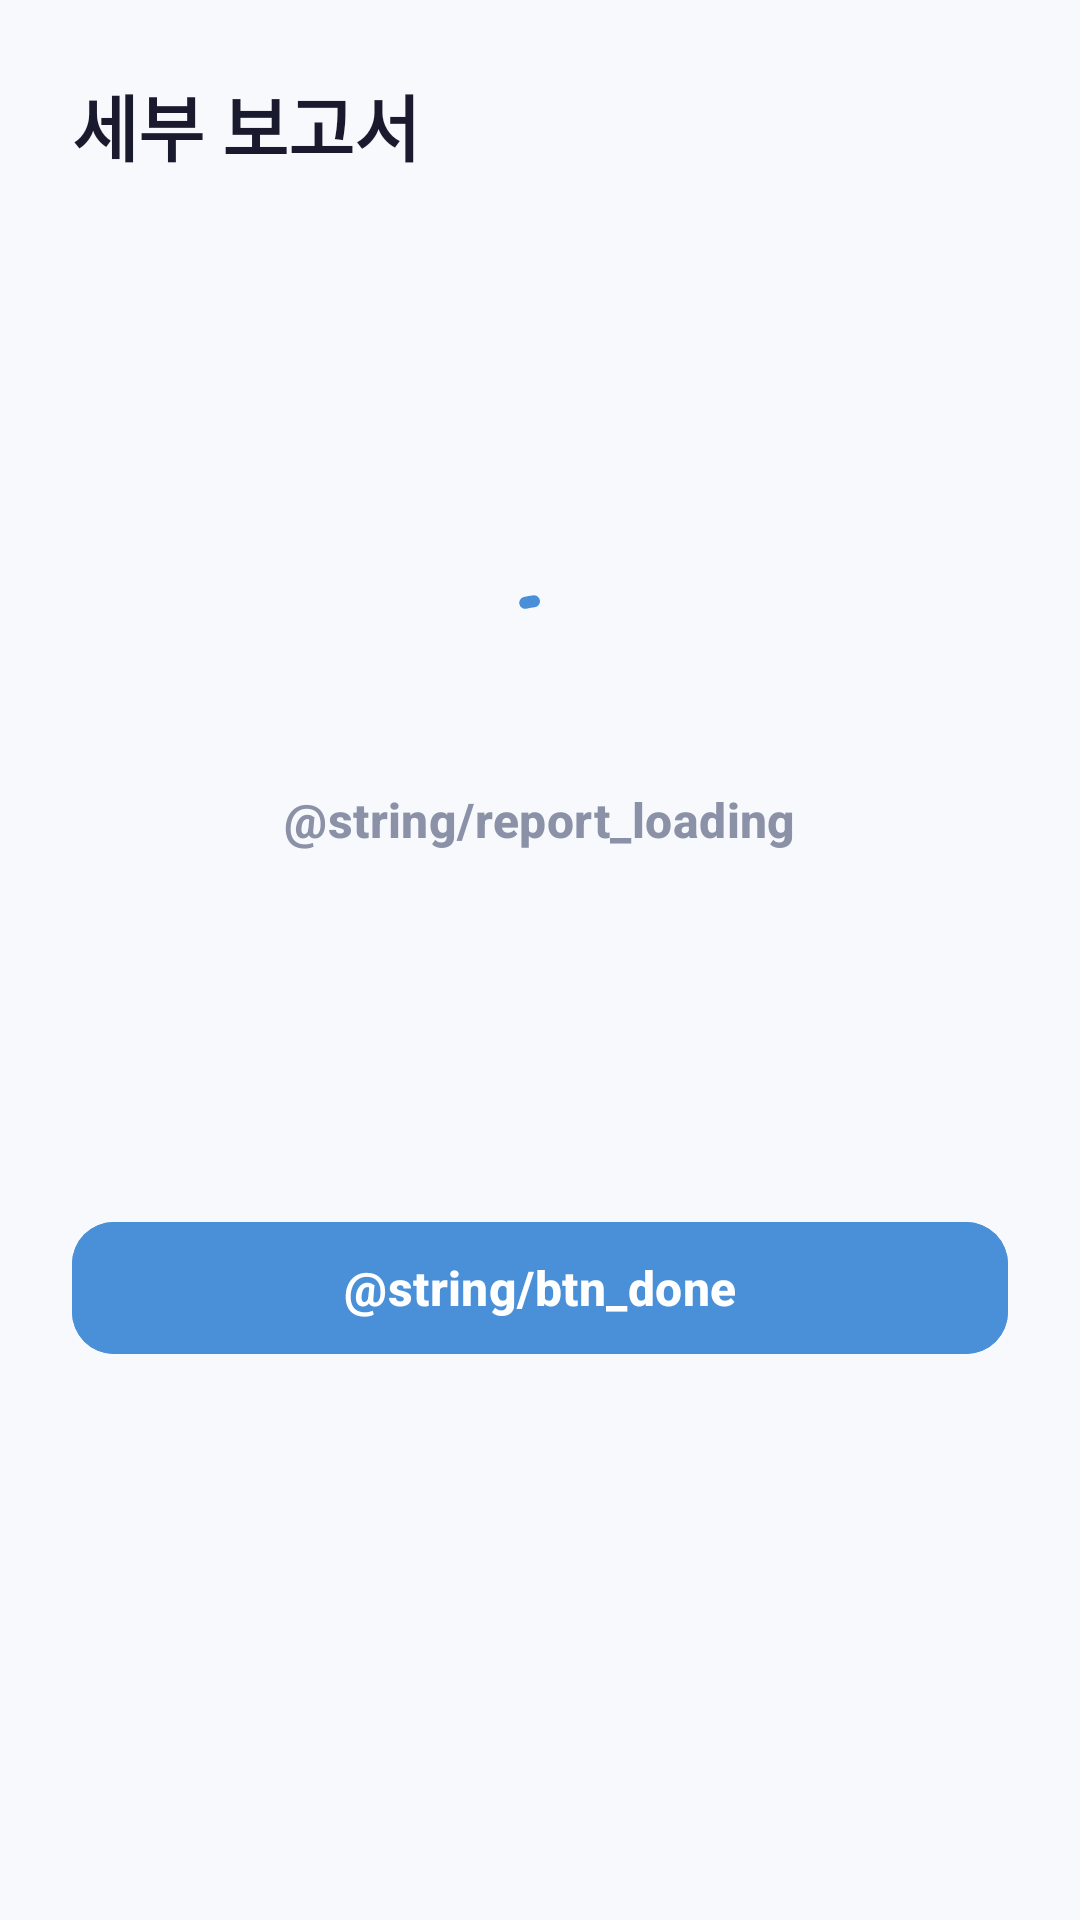

Android layout source for this screen:
<!-- AndroidManifest.xml: application theme Theme.SeSAC_Speech -->
<!-- res/layout/activity_session_detail.xml -->
<?xml version="1.0" encoding="utf-8"?>
<androidx.core.widget.NestedScrollView
    xmlns:android="http://schemas.android.com/apk/res/android"
    xmlns:app="http://schemas.android.com/apk/res-auto"
    xmlns:tools="http://schemas.android.com/tools"
    android:layout_width="match_parent"
    android:layout_height="match_parent"
    android:background="@color/background">

    <LinearLayout
        android:layout_width="match_parent"
        android:layout_height="wrap_content"
        android:orientation="vertical"
        android:paddingHorizontal="24dp"
        android:paddingTop="24dp"
        android:paddingBottom="32dp">

        <TextView
            android:id="@+id/tvTitle"
            android:layout_width="wrap_content"
            android:layout_height="wrap_content"
            android:text="@string/detail_title"
            android:textAppearance="@style/TextAppearance.SeSAC.H1" />

        
        <TextView
            android:id="@+id/tvSessionName"
            android:layout_width="wrap_content"
            android:layout_height="wrap_content"
            android:layout_marginTop="4dp"
            android:textAppearance="@style/TextAppearance.SeSAC.H4"
            android:textColor="@color/text_secondary"
            tools:text="오늘의 학습 - TEST" />

        <TextView
            android:id="@+id/tvSessionDate"
            android:layout_width="wrap_content"
            android:layout_height="wrap_content"
            android:textAppearance="@style/TextAppearance.SeSAC.Tiny"
            android:textColor="@color/text_muted"
            tools:text="2026.09.06" />

        
        <LinearLayout
            android:id="@+id/containerLoading"
            android:layout_width="match_parent"
            android:layout_height="280dp"
            android:gravity="center"
            android:orientation="vertical">

            <com.google.android.material.progressindicator.CircularProgressIndicator
                android:layout_width="wrap_content"
                android:layout_height="wrap_content"
                android:indeterminate="true"
                app:indicatorColor="@color/primary"
                app:indicatorSize="44dp" />

            <TextView
                android:layout_width="wrap_content"
                android:layout_height="wrap_content"
                android:layout_marginTop="16dp"
                android:text="@string/report_loading"
                android:textAppearance="@style/TextAppearance.SeSAC.H4"
                android:textColor="@color/text_secondary" />
        </LinearLayout>

        
        <LinearLayout
            android:id="@+id/containerResult"
            android:layout_width="match_parent"
            android:layout_height="wrap_content"
            android:orientation="vertical"
            android:visibility="gone">

            
            <TextView
                android:layout_width="wrap_content"
                android:layout_height="wrap_content"
                android:layout_marginTop="8dp"
                android:text="@string/detail_aq_label"
                android:textAppearance="@style/TextAppearance.SeSAC.H4"
                android:textColor="@color/text_secondary" />

            <TextView
                android:id="@+id/tvAQ"
                android:layout_width="wrap_content"
                android:layout_height="wrap_content"
                android:text="0"
                android:textColor="@color/primary"
                android:textSize="64sp"
                android:textStyle="bold" />

            
            <com.sesac.speechapp.ui.learning.RadarChartView
                android:id="@+id/radarDetail"
                android:layout_width="match_parent"
                android:layout_height="280dp"
                android:layout_marginTop="8dp" />

            
            <TextView
                android:id="@+id/tvTotalFeedback"
                style="@style/FeedbackCard"
                android:layout_width="match_parent"
                android:layout_height="wrap_content"
                android:layout_marginTop="16dp"
                android:background="@drawable/bg_card_hero"
                tools:text="전반적으로 안정적인 발화를 보였습니다..." />

            
            <TextView
                android:layout_width="wrap_content"
                android:layout_height="wrap_content"
                android:layout_marginTop="16dp"
                android:text="@string/detail_metric_title"
                android:textAppearance="@style/TextAppearance.SeSAC.H3" />

            <androidx.recyclerview.widget.RecyclerView
                android:id="@+id/rvMetricCards"
                android:layout_width="match_parent"
                android:layout_height="wrap_content"
                android:layout_marginTop="8dp"
                android:nestedScrollingEnabled="false" />

            
            <TextView
                android:layout_width="wrap_content"
                android:layout_height="wrap_content"
                android:layout_marginTop="16dp"
                android:text="@string/detail_talk_title"
                android:textAppearance="@style/TextAppearance.SeSAC.H3" />

            <TextView
                android:id="@+id/tvTalkFeedback"
                style="@style/FeedbackCard"
                android:layout_width="match_parent"
                android:layout_height="wrap_content"
                android:layout_marginTop="8dp"
                android:visibility="gone"
                tools:text="자유 대화에 적극적으로 참여하셨습니다..." />

            
            <TextView
                android:layout_width="wrap_content"
                android:layout_height="wrap_content"
                android:layout_marginTop="16dp"
                android:text="@string/detail_talk_history_title"
                android:textAppearance="@style/TextAppearance.SeSAC.H3" />

            <androidx.recyclerview.widget.RecyclerView
                android:id="@+id/rvTalkHistory"
                android:layout_width="match_parent"
                android:layout_height="wrap_content"
                android:layout_marginTop="8dp"
                android:nestedScrollingEnabled="false" />
        </LinearLayout>

        <TextView
            android:id="@+id/tvError"
            android:layout_width="match_parent"
            android:layout_height="wrap_content"
            android:layout_marginTop="16dp"
            android:textColor="@color/error"
            android:visibility="gone" />

        <com.google.android.material.button.MaterialButton
            android:id="@+id/btnRetry"
            android:layout_width="wrap_content"
            android:layout_height="48dp"
            android:layout_marginTop="12dp"
            android:layout_gravity="center_horizontal"
            android:backgroundTint="@color/primary"
            android:text="@string/btn_retry"
            android:textColor="@color/surface"
            android:visibility="gone"
            app:cornerRadius="14dp" />

        <com.google.android.material.button.MaterialButton
            android:id="@+id/btnDone"
            android:layout_width="match_parent"
            android:layout_height="52dp"
            android:layout_marginTop="24dp"
            android:backgroundTint="@color/primary"
            android:text="@string/btn_done"
            android:textAppearance="@style/TextAppearance.SeSAC.H4"
            android:textColor="@color/surface"
            app:cornerRadius="14dp" />
    </LinearLayout>
</androidx.core.widget.NestedScrollView>
<!-- resources referenced by this layout -->
<resources>
  <color name="background">#F7F9FC</color>
  <color name="error">#E8715A</color>
  <color name="primary">#4A90D9</color>
  <color name="surface">#FFFFFF</color>
  <color name="text_muted">#B0B8CC</color>
  <color name="text_secondary">#8B92A8</color>
  <!-- drawable bg_card_hero (drawable) -->
  <?xml version="1.0" encoding="utf-8"?>
  <shape xmlns:android="http://schemas.android.com/apk/res/android"
      android:shape="rectangle">
      <gradient
          android:angle="135"
          android:startColor="@color/primary"
          android:endColor="@color/primary_dark"
          android:type="linear" />
      <corners android:radius="24dp" />
  </shape>
  <string name="detail_aq_label">AQ 지수</string>
  <string name="detail_metric_title">지표별 결과</string>
  <string name="detail_talk_history_title">대화 내역</string>
  <string name="detail_talk_title">AI 대화 피드백</string>
  <string name="detail_title">세부 보고서</string>
  <style name="TextAppearance.SeSAC.H1" parent="TextAppearance.Material3.HeadlineLarge">
          <item name="android:textSize">24sp</item>
          <item name="android:textStyle">bold</item>
          <item name="android:textColor">@color/text_primary</item>
          <item name="android:lineHeight">32sp</item>
      </style>
  <style name="TextAppearance.SeSAC.H3" parent="TextAppearance.Material3.TitleLarge">
          <item name="android:textSize">18sp</item>
          <item name="android:textStyle">bold</item>
          <item name="android:textColor">@color/text_primary</item>
          <item name="android:lineHeight">26sp</item>
      </style>
  <style name="TextAppearance.SeSAC.H4" parent="TextAppearance.Material3.TitleMedium">
          <item name="android:textSize">16sp</item>
          <item name="android:textStyle">bold</item>
          <item name="android:textColor">@color/text_primary</item>
          <item name="android:lineHeight">24sp</item>
      </style>
  <style name="TextAppearance.SeSAC.Tiny" parent="TextAppearance.Material3.LabelSmall">
          <item name="android:textSize">11sp</item>
          <item name="android:textColor">@color/text_muted</item>
      </style>
  <style name="Theme.SeSAC_Speech" parent="Theme.Material3.Light.NoActionBar">
          
          <item name="colorPrimary">@color/primary</item>
          <item name="colorOnPrimary">@android:color/white</item>
          <item name="colorPrimaryContainer">@color/primary_light</item>
          <item name="colorOnPrimaryContainer">@color/primary_dark</item>
  
          
          <item name="colorSecondary">@color/primary</item>
          <item name="colorOnSecondary">@android:color/white</item>
          <item name="colorSecondaryContainer">@color/primary_light</item>
          <item name="colorOnSecondaryContainer">@color/primary_dark</item>
  
          
          <item name="android:colorBackground">@color/background</item>
          <item name="colorOnBackground">@color/text_primary</item>
          <item name="colorSurface">@color/surface</item>
          <item name="colorOnSurface">@color/text_primary</item>
          <item name="colorSurfaceVariant">@color/background</item>
          <item name="colorOnSurfaceVariant">@color/text_secondary</item>
  
          
          <item name="colorError">@color/error</item>
          <item name="colorOnError">@android:color/white</item>
          <item name="colorErrorContainer">@color/error_border</item>
  
          
          <item name="android:statusBarColor">@android:color/transparent</item>
          <item name="android:navigationBarColor">@color/surface</item>
      </style>
  <color name="primary_dark">#3A7BC8</color>
  <color name="text_primary">#1A1A2E</color>
  <color name="primary_light">#E8F1FA</color>
  <color name="error_border">#F5D0C8</color>
</resources>
